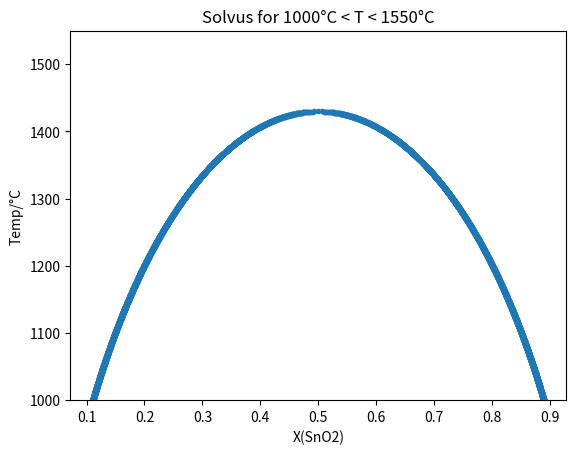

Write Python code to recreate this figure.
import matplotlib.pyplot as plt
import numpy as np

#x = np.array([0.0001,0.1,0.3,0.5,0.7,0.9,0.9999])
x = np.linspace(0.0001,0.9999,5001)#gives smoother graph
#temps = np.array([1550,1300,1000])
temps = np.linspace(1000,1550,5001)#bigger variety of temps
temps1 = temps + 273 #converting to kelvin

h_mix = x*(1-x)*28300
s_mix = -8.31*(x*np.log(x)+(1-x)*np.log(1-x))

#Calculating and plotting G_mix 
solvus_boundaries = []
solvus_temps = []
for i in range(len(temps1)):
    g_mix = h_mix - temps1[i]*s_mix
#    plt.plot(x,g_mix, label = str(temps[i])+"°C")

    double = False #testing to see how many minima there are
    solvus_peak = False #set the peak to have not been found
    for t in range(len(g_mix)-2):
        if g_mix[t+1]<g_mix[t] and g_mix[t+2]>g_mix[t+1]:

            solvus_peak = True #if there is a double then this will be made False
            if double:#i.e. if second minima for same temp
##                print(temps[i])
                solvus_peak = False
                
                
            solvus_boundaries.append(x[t+1])
            solvus_temps.append(temps[i])
            double = True
    if solvus_peak == True: #if reached top of solvus, then stop finding the minima because they'll all be at x=0.5
        print("Max temp with 2 phases in °C = "+str(temps[i]))
        break
            
      
'''
I want to plot solvus boundaries (x axis) with temps (y axis)
''


#plt.legend(loc="lower left")
plt.xlabel("X(SnO2)")
plt.xlim(0,1)
plt.ylabel("ΔG/J mol^-1")
plt.title("ΔG as a function of composition")
plt.grid()
plt.show()

##we gotta find some minima!!!
'''
plt.plot(solvus_boundaries,solvus_temps,'.')
plt.ylabel("Temp/°C")
plt.xlabel("X(SnO2)")
plt.ylim(1000,1550)
plt.title("Solvus for 1000°C < T < 1550°C")
plt.savefig("Solvus.svg")
plt.show()
